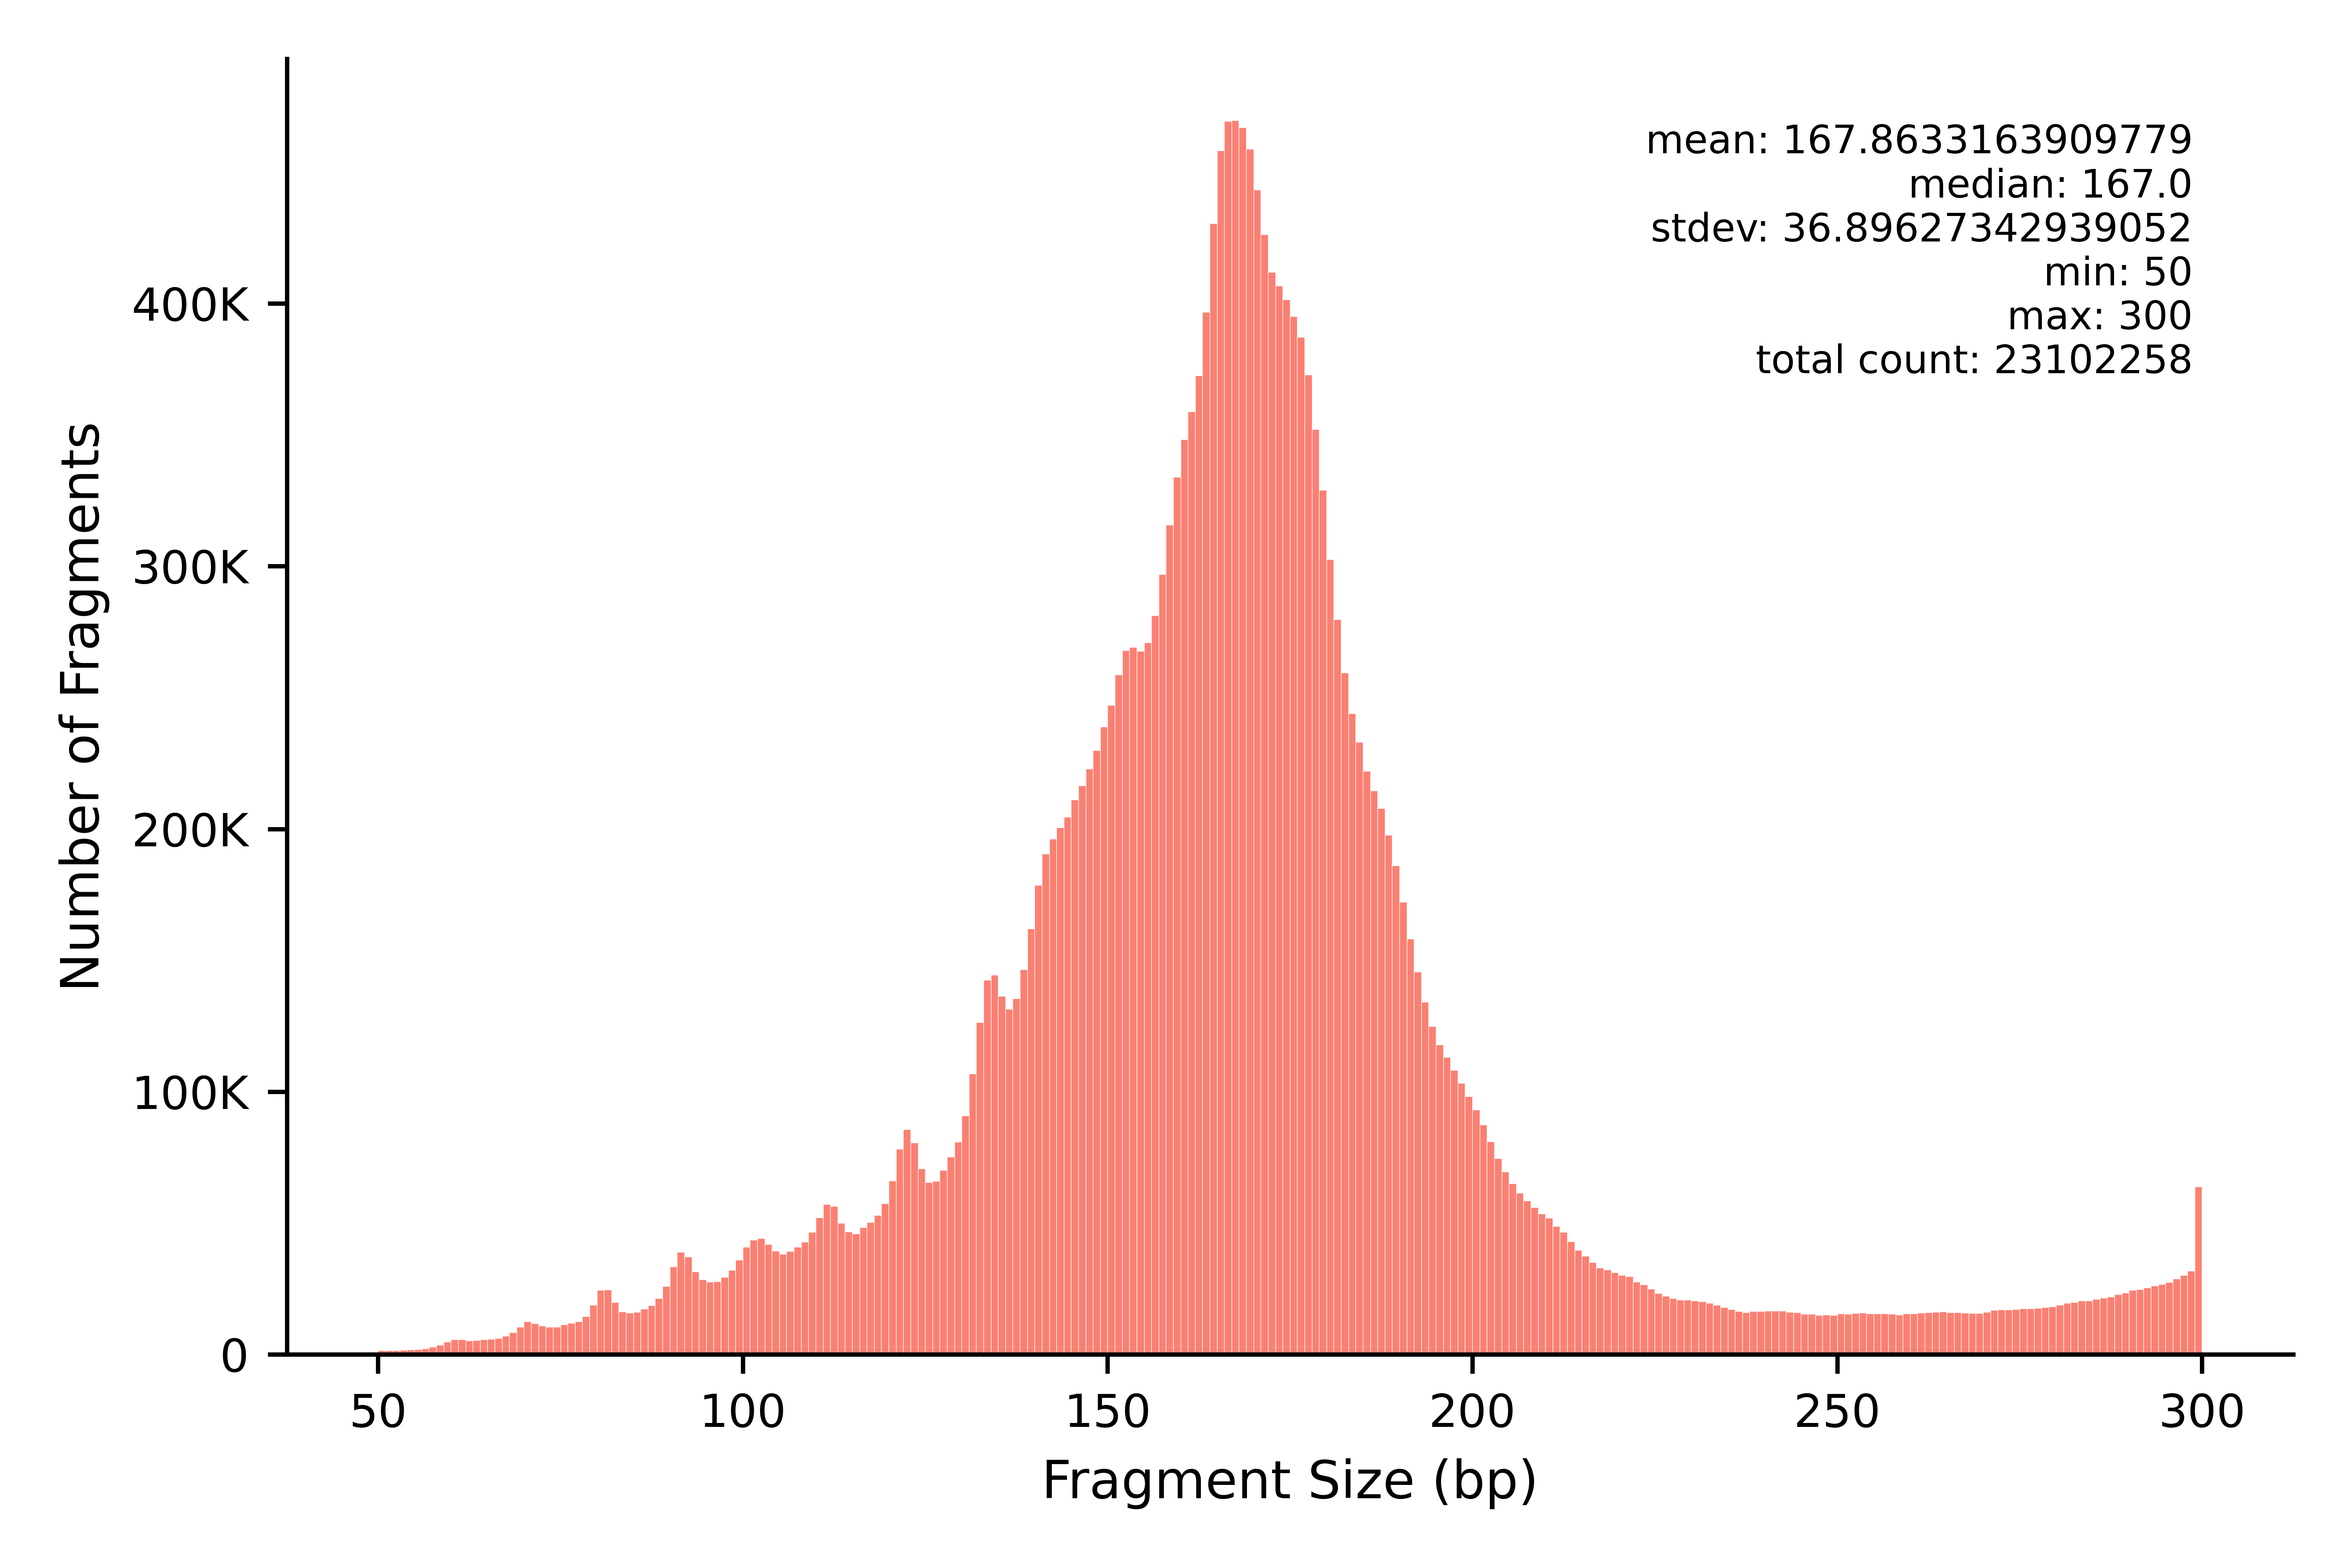

The table this chart was drawn from, first rows:
min	max	count
50	50	1481
51	51	1503
52	52	1502
53	53	1600
54	54	1819
55	55	2011
56	56	2286
57	57	2800
58	58	3549
59	59	4827
60	60	5651
61	61	5670
62	62	5306
63	63	5380
64	64	5720
65	65	5850
66	66	6153
67	67	7013
68	68	8328
69	69	10483
70	70	12558
71	71	11819
72	72	10947
73	73	10484
74	74	10504
75	75	11354
76	76	12033
77	77	12560
78	78	14503
79	79	18760
80	80	24438
81	81	24650
82	82	19846
83	83	16333
84	84	15791
85	85	16196
86	86	17279
87	87	18724
88	88	21313
89	89	25993
90	90	33444
91	91	38960
92	92	37166
93	93	31467
94	94	28476
95	95	27581
96	96	27811
97	97	29452
98	98	32067
99	99	36004
100	100	40943
101	101	43636
102	102	44129
103	103	41967
104	104	39452
105	105	38167
106	106	39266
107	107	40959
108	108	42872
109	109	46597
... 191 more rows
